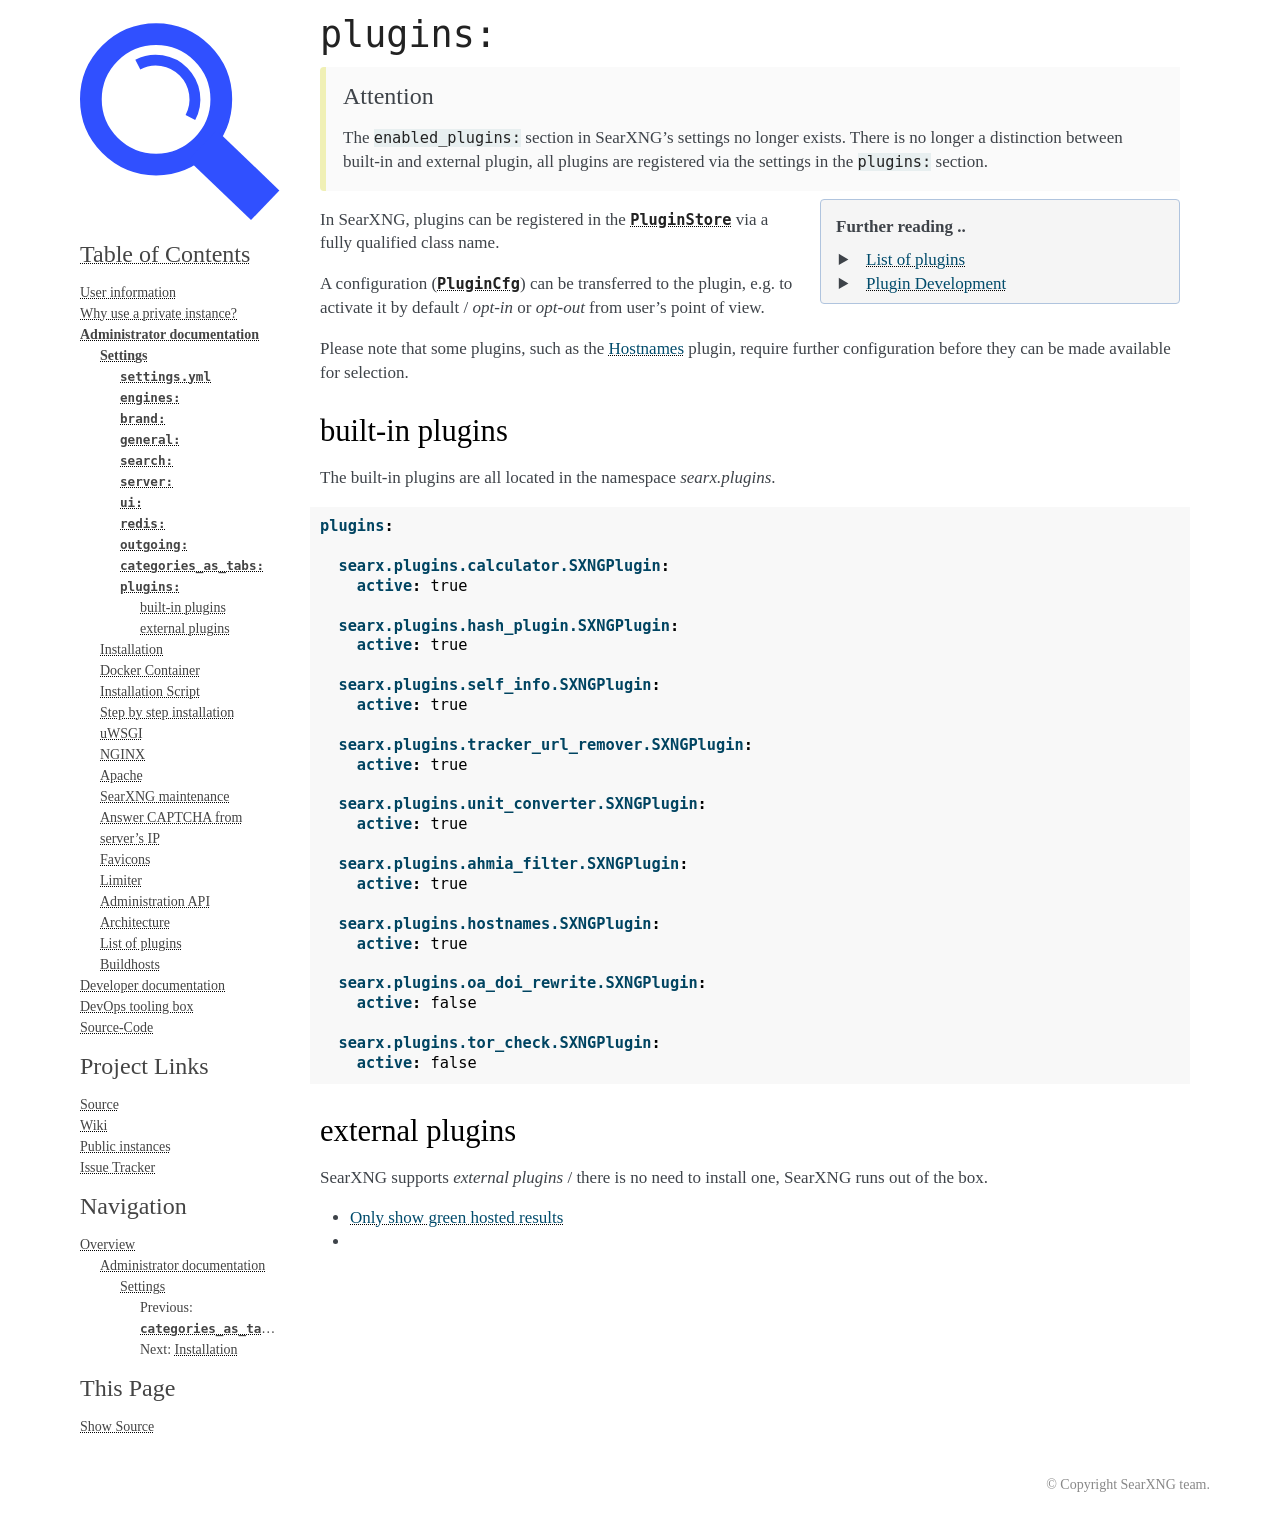

repository: OverlandHunt/searxng · page: admin/settings/settings_plugins.html · generator: sphinx

.. _settings plugins:

============
``plugins:``
============

.. attention::

   The ``enabled_plugins:`` section in SearXNG's settings no longer exists.
   There is no longer a distinction between built-in and external plugin, all
   plugins are registered via the settings in the ``plugins:`` section.

.. sidebar:: Further reading ..

   - :ref:`plugins admin`
   - :ref:`dev plugin`

In SearXNG, plugins can be registered in the :py:obj:`PluginStore
<searx.plugins.PluginStorage>` via a fully qualified class name.

A configuration (:py:obj:`PluginCfg <searx.plugins.PluginCfg>`) can be
transferred to the plugin, e.g. to activate it by default / *opt-in* or
*opt-out* from user's point of view.

Please note that some plugins, such as the :ref:`hostnames plugin` plugin,
require further configuration before they can be made available for selection.

built-in plugins
================

The built-in plugins are all located in the namespace `searx.plugins`.

.. code:: yaml

    plugins:

      searx.plugins.calculator.SXNGPlugin:
        active: true

      searx.plugins.hash_plugin.SXNGPlugin:
        active: true

      searx.plugins.self_info.SXNGPlugin:
        active: true

      searx.plugins.tracker_url_remover.SXNGPlugin:
        active: true

      searx.plugins.unit_converter.SXNGPlugin:
        active: true

      searx.plugins.ahmia_filter.SXNGPlugin:
        active: true

      searx.plugins.hostnames.SXNGPlugin:
        active: true

      searx.plugins.oa_doi_rewrite.SXNGPlugin:
        active: false

      searx.plugins.tor_check.SXNGPlugin:
        active: false


.. _settings external_plugins:

external plugins
================

.. _Only show green hosted results:
   https://github.com/return42/tgwf-searx-plugins/

SearXNG supports *external plugins* / there is no need to install one, SearXNG
runs out of the box.

- `Only show green hosted results`_
- ..
